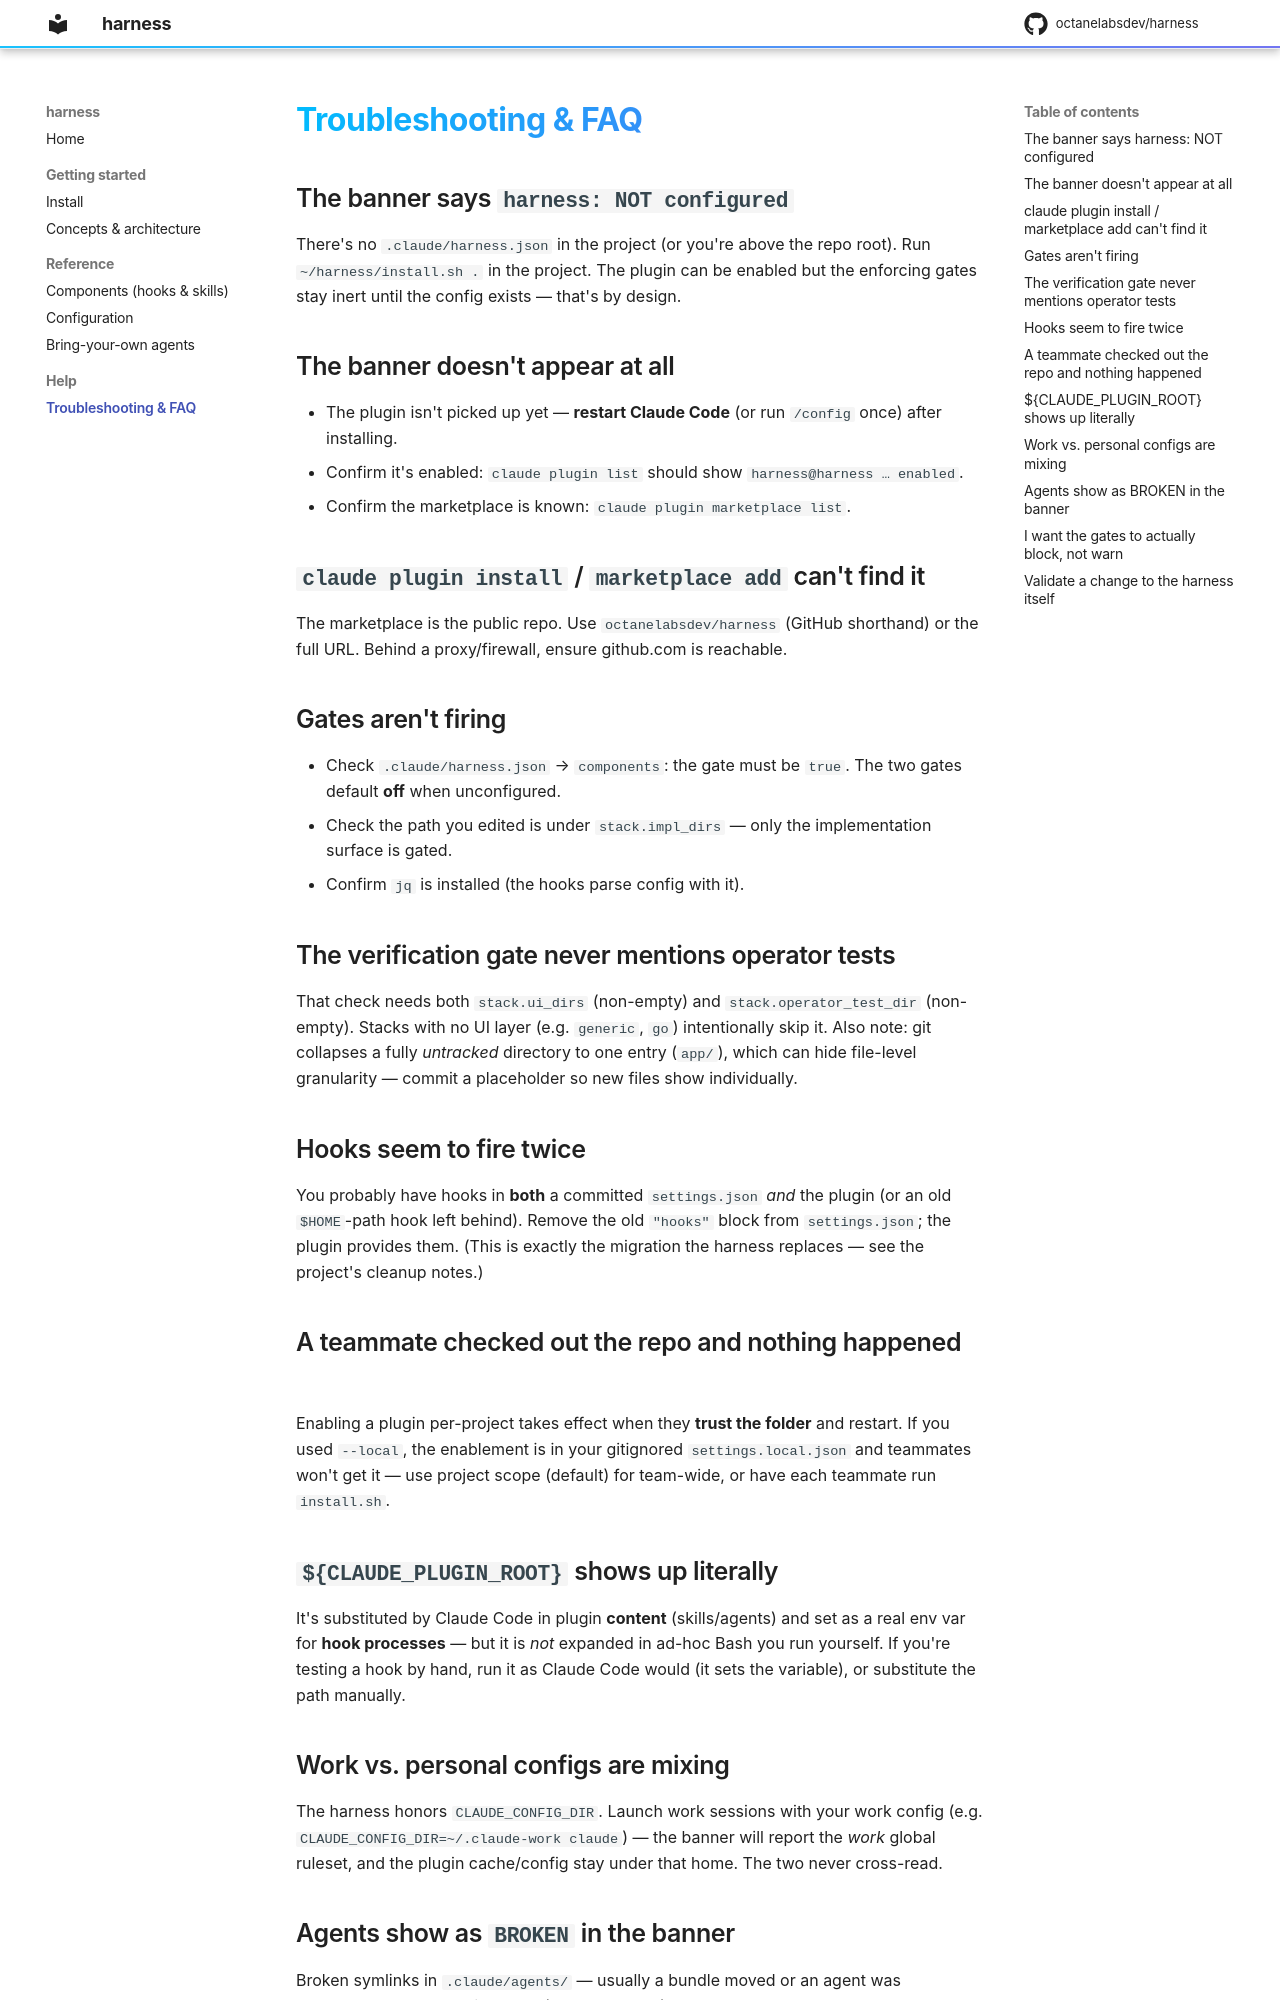

repository: esparkman/harness · page: troubleshooting/index.html · generator: mkdocs

# Troubleshooting & FAQ

## The banner says `harness: NOT configured`
There's no `.claude/harness.json` in the project (or you're above the repo root). Run
`~/harness/install.sh .` in the project. The plugin can be enabled but the enforcing gates stay
inert until the config exists — that's by design.

## The banner doesn't appear at all
- The plugin isn't picked up yet — **restart Claude Code** (or run `/config` once) after installing.
- Confirm it's enabled: `claude plugin list` should show `harness@harness … enabled`.
- Confirm the marketplace is known: `claude plugin marketplace list`.

## `claude plugin install` / `marketplace add` can't find it
The marketplace is the public repo. Use `octanelabsdev/harness` (GitHub shorthand) or the full URL.
Behind a proxy/firewall, ensure github.com is reachable.

## Gates aren't firing
- Check `.claude/harness.json` → `components`: the gate must be `true`. The two gates default **off**
  when unconfigured.
- Check the path you edited is under `stack.impl_dirs` — only the implementation surface is gated.
- Confirm `jq` is installed (the hooks parse config with it).

## The verification gate never mentions operator tests
That check needs both `stack.ui_dirs` (non-empty) and `stack.operator_test_dir` (non-empty). Stacks
with no UI layer (e.g. `generic`, `go`) intentionally skip it. Also note: git collapses a fully
*untracked* directory to one entry (`app/`), which can hide file-level granularity — commit a
placeholder so new files show individually.

## Hooks seem to fire twice
You probably have hooks in **both** a committed `settings.json` *and* the plugin (or an old
`$HOME`-path hook left behind). Remove the old `"hooks"` block from `settings.json`; the plugin
provides them. (This is exactly the migration the harness replaces — see the project's cleanup notes.)

## A teammate checked out the repo and nothing happened
Enabling a plugin per-project takes effect when they **trust the folder** and restart. If you used
`--local`, the enablement is in your gitignored `settings.local.json` and teammates won't get it —
use project scope (default) for team-wide, or have each teammate run `install.sh`.

## `${CLAUDE_PLUGIN_ROOT}` shows up literally
It's substituted by Claude Code in plugin **content** (skills/agents) and set as a real env var for
**hook processes** — but it is *not* expanded in ad-hoc Bash you run yourself. If you're testing a
hook by hand, run it as Claude Code would (it sets the variable), or substitute the path manually.
